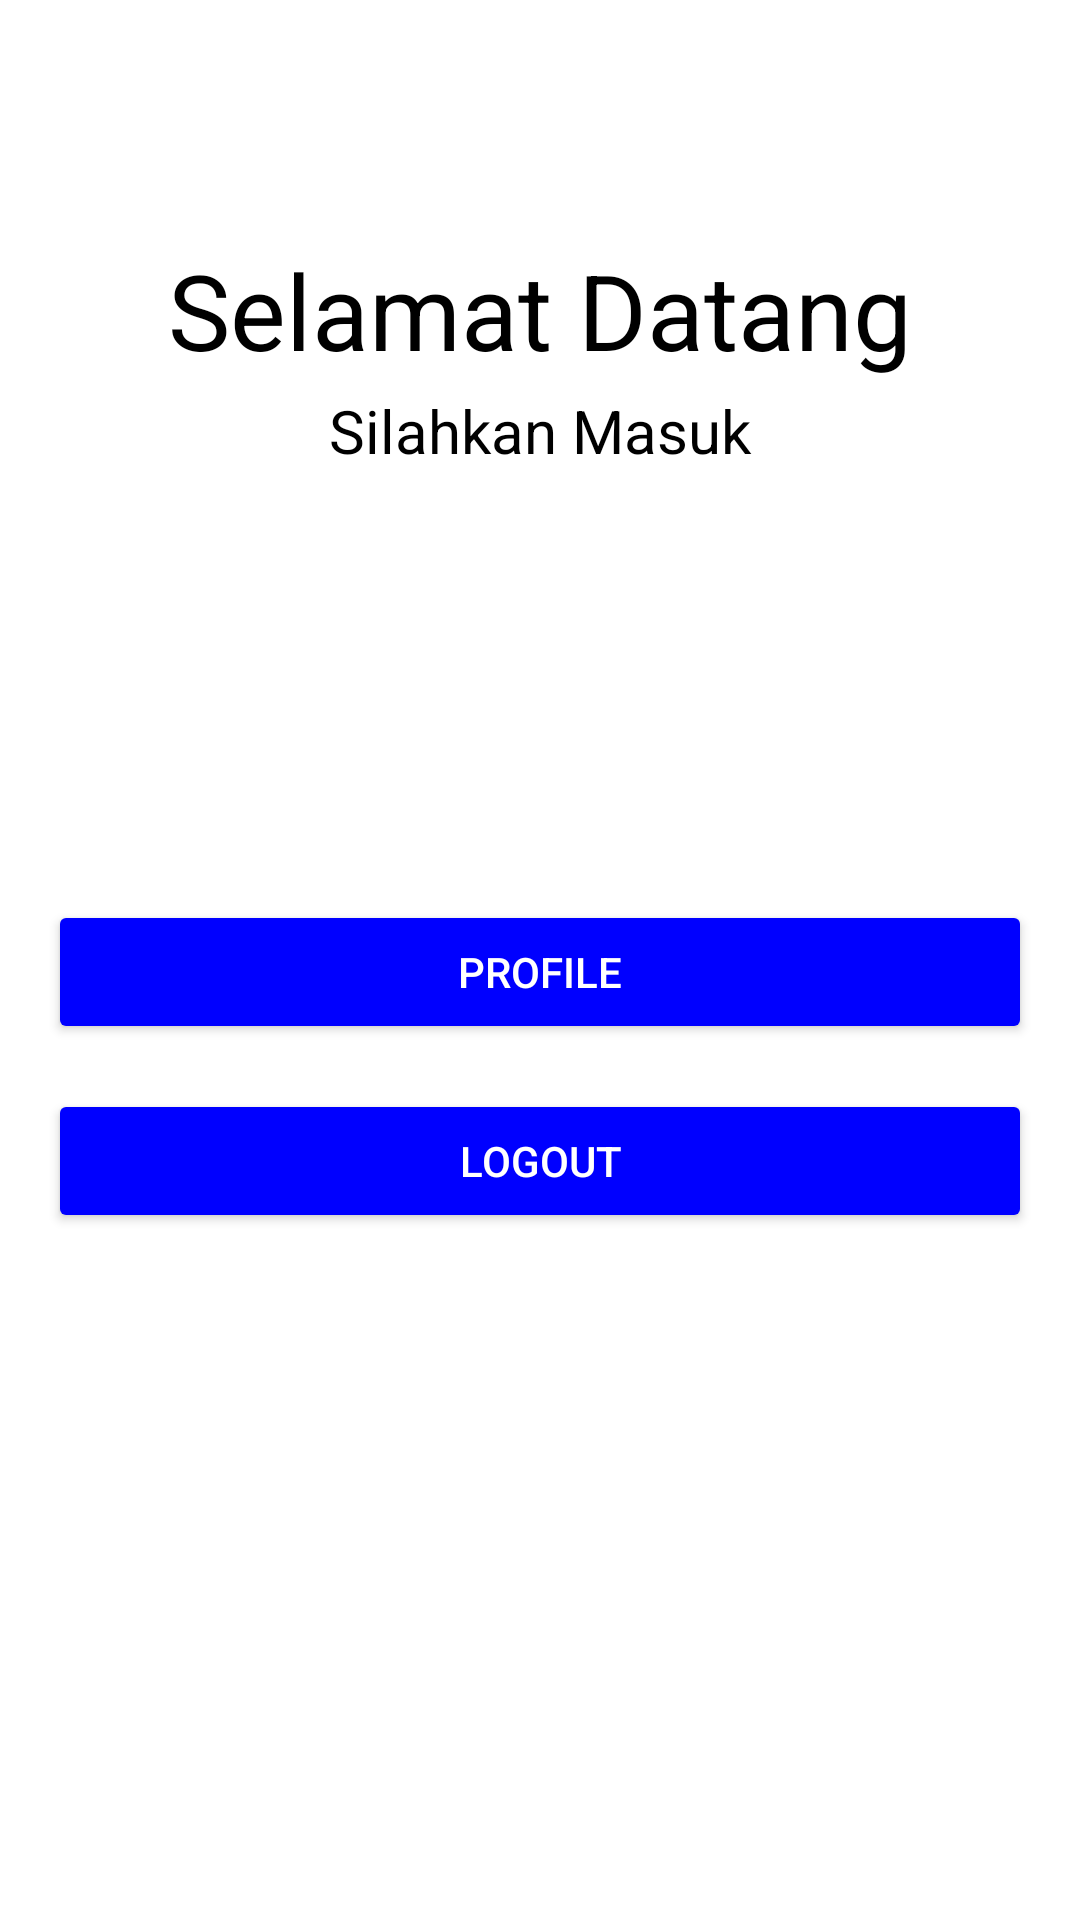

Produce the Android XML layout that renders to this screen, including the resource entries it uses.
<!-- AndroidManifest.xml: application theme Theme.Tugas1akb_10118358 -->
<!-- res/layout/activity_main.xml -->
<?xml version="1.0" encoding="utf-8"?>
<RelativeLayout xmlns:android="http://schemas.android.com/apk/res/android"
    xmlns:app="http://schemas.android.com/apk/res-auto"
    xmlns:tools="http://schemas.android.com/tools"
    android:layout_width="match_parent"
    android:layout_height="match_parent"
    android:background="@color/white"
    tools:context=".MainActivity">

    <TextView
        android:layout_marginTop="80dp"
        android:layout_width="match_parent"
        android:layout_height="wrap_content"
        android:text="Selamat Datang"
        android:textAlignment="center"
        android:textColor="@color/black"
        android:textSize="35dp"
        android:gravity="center_horizontal" />
    <TextView
        android:layout_marginTop="130dp"
        android:layout_width="match_parent"
        android:layout_height="wrap_content"
        android:text="Silahkan Masuk"
        android:textAlignment="center"
        android:textColor="@color/black"
        android:textSize="20dp"
        android:gravity="center_horizontal" />

    <LinearLayout
        android:layout_width="match_parent"
        android:layout_height="wrap_content"
        android:layout_marginLeft="16dp"
        android:layout_marginRight="16dp"
        android:layout_centerHorizontal="true"
        android:layout_marginTop="300dp"
        android:orientation="vertical">

        <Button
            android:layout_width="match_parent"
            android:layout_height="wrap_content"
            android:backgroundTint="#0000ff"
            android:textColor="@color/white"
            android:onClick="profile"
            android:text="Profile"/>
        <Button
            android:layout_width="match_parent"
            android:layout_height="wrap_content"
            android:layout_marginTop="15dp"
            android:backgroundTint="#0000ff"
            android:textColor="@color/white"
            android:onClick="logout"
            android:text="LOGOUT"/>

    </LinearLayout>

</RelativeLayout>
<!-- resources referenced by this layout -->
<resources>
  <style name="Theme.Tugas1akb_10118358" parent="Theme.MaterialComponents.DayNight.DarkActionBar">
          
          <item name="colorPrimary">@color/purple_500</item>
          <item name="colorPrimaryVariant">@color/purple_700</item>
          <item name="colorOnPrimary">@color/white</item>
          
          <item name="colorSecondary">@color/teal_200</item>
          <item name="colorSecondaryVariant">@color/teal_700</item>
          <item name="colorOnSecondary">@color/black</item>
          
          <item name="android:statusBarColor" tools:targetApi="l">?attr/colorPrimaryVariant</item>
          
      </style>
  <!-- not gathered from this repository: default colours our renderer supplied (Android Studio template values) -->
  <color name="purple_500">#FF6200EE</color>
  <color name="purple_700">#FF3700B3</color>
  <color name="teal_200">#FF03DAC5</color>
  <color name="teal_700">#FF018786</color>
  <color name="black">#FF000000</color>
  <color name="white">#FFFFFFFF</color>
</resources>
